Run: headless pygame with SDL's dummy video driver; simulated clock (each Clock.tick advances the game by its frame time, no real sleeping); random seed 0; keys injected as events and as key.get_pressed() state; no mouse input.
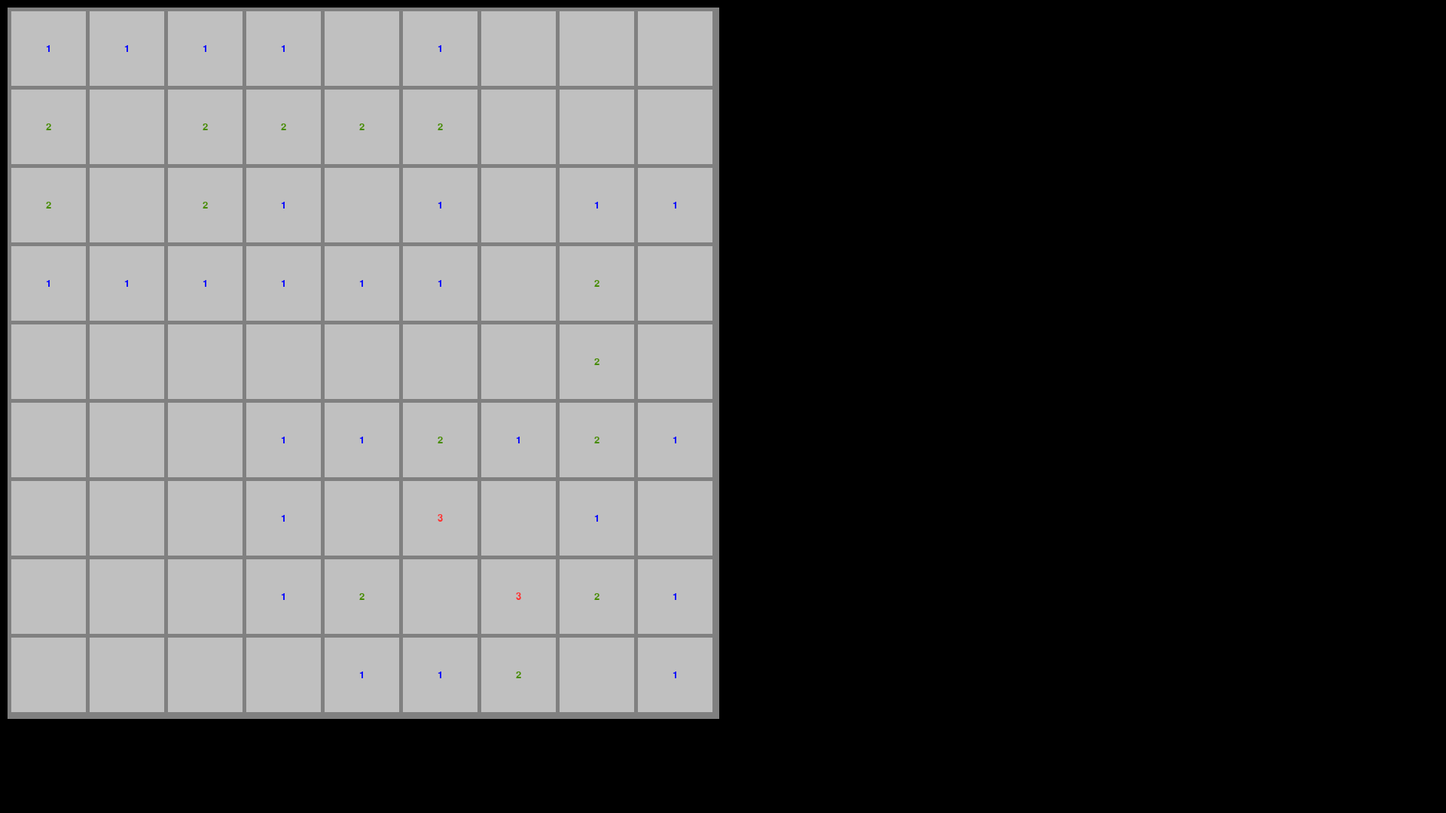
Frame 1 of 4 · flips 1–60 · no input
Frame 2 of 4 · flips 61–180 · tapped SPACE, RETURN · held RIGHT (→), D · screen unchanged from frame 1, image omitted
Frame 3 of 4 · flips 181–300 · held DOWN (↓), S · screen unchanged from frame 2, image omitted
Frame 4 of 4 · flips 301–420 · held LEFT (←), A, UP (↑), W · screen unchanged from frame 3, image omitted

The pygame program that drew these frames:

from enum import Enum
import pygame
import random

pygame.init()

SCREEN_WIDTH = 1920
SCREEN_HEIGHT = 1080

GRID_POS_X, GRID_POS_Y = 10,10
GRID_LENGTH = 945
GRID_COLOR = (128, 128, 128)
TILE_PADDING = 5

COLUMNS, ROWS = 9, 9
MINE_COUNT = 10

TILE_COLOR = (192, 192, 192)
TILE_TEXT_FONT = pygame.font.SysFont("arial", 20)
TILE_TEXT_COLORS = {
    1: "blue",
    2: "chartreuse4",
    3: "firebrick1",
    4: "blue4",
    5: "firebrick4",
    6: "mediumaquamarine",
    7: "black",
    8: "seashell3"
} 

class TileType(Enum):
    MINE = -1
    EMPTY = 0
    ONE = 1
    TWO = 2
    THREE = 3
    FOUR = 4
    FIVE = 5
    SIX = 6
    SEVEN = 7
    EIGHT = 8

class Tile:
    def __init__(self):
        self.tile_type = TileType.EMPTY
        self.is_hidden = True

class Grid():
    def __init__(self, rows, columns) -> None:
        self.columns = columns
        self.rows = rows
        self.grid = []

    def get_neighbor_tiles(self, row, column):
        neighbors = []
        
        if row > 0:                                                     # UP
            neighbors.append(self.grid[row-1][column])
        if row < self.rows-1:                                           # DOWN
            neighbors.append(self.grid[row+1][column])
        if column > 0:                                                  # LEFT
            neighbors.append(self.grid[row][column-1])
        if column < self.columns-1:                                     # RIGHT
            neighbors.append(self.grid[row][column+1])
        if row > 0 and column > 0:                                      # TOP LEFT
            neighbors.append(self.grid[row-1][column-1])
        if row < self.rows-1 and column < self.columns-1:               # TOP RIGHT
            neighbors.append(self.grid[row+1][column+1])
        if row < self.rows-1 and column > 0:                            # BOTTOM LEFT
            neighbors.append(self.grid[row+1][column-1])
        if row > 0 and column < self.columns-1:                         # BOTTOM RIGHT
            neighbors.append(self.grid[row-1][column+1])

        return neighbors

    def create_grid(self, mine_count):
        self.grid = [[Tile() for i in range(self.columns)] for i in range(self.rows)]

        mines = []
        while len(mines) < mine_count:
            rand_row = random.randrange(0, self.rows)
            rand_column = random.randrange(0, self.columns)
            rand_pos = rand_row, rand_column

            if rand_pos in mines:
                continue
            else:
                mines.append(rand_pos)
                self.grid[rand_row][rand_column].tile_type = TileType.MINE

        for mine in mines:
            neighbors = self.get_neighbor_tiles(mine[0], mine[1])
            for neighbor in neighbors:
                if neighbor.tile_type.value >= 0:
                    neighbor.tile_type = TileType(neighbor.tile_type.value + 1)

    def draw_grid(self, surface, x, y, length):
        tile_length = min((length-((self.rows+1)*TILE_PADDING))//self.rows, (length-((self.columns+1)*TILE_PADDING))//self.columns)

        pygame.draw.rect(surface, GRID_COLOR, (x, y, length, length))
        for row in range(self.rows):
            tile_y = y + TILE_PADDING + row * (tile_length + TILE_PADDING)

            for column in range(self.columns):
                tile_x = x + TILE_PADDING + column * (tile_length + TILE_PADDING)

                pygame.draw.rect(surface, TILE_COLOR, (tile_x, tile_y, tile_length, tile_length))
                
                if self.grid[row][column].tile_type.value > 0:
                    tile_text = TILE_TEXT_FONT.render(str(self.grid[row][column].tile_type.value), 1, TILE_TEXT_COLORS[self.grid[row][column].tile_type.value])
                    surface.blit(tile_text, (tile_x + (tile_length/2 - tile_text.get_width()/2), tile_y + (tile_length/2 - tile_text.get_height()/2)))
                
if __name__ == "__main__":
    screen = pygame.display.set_mode((SCREEN_WIDTH, SCREEN_HEIGHT))

    grid = Grid(ROWS, COLUMNS)
    grid.create_grid(MINE_COUNT)

    grid.draw_grid(screen, GRID_POS_X, GRID_POS_Y, GRID_LENGTH)

    is_running = True
    while is_running:

        for event in pygame.event.get():
            if event.type == pygame.QUIT:
                is_running = False
        
        pygame.display.update()

    pygame.quit()
